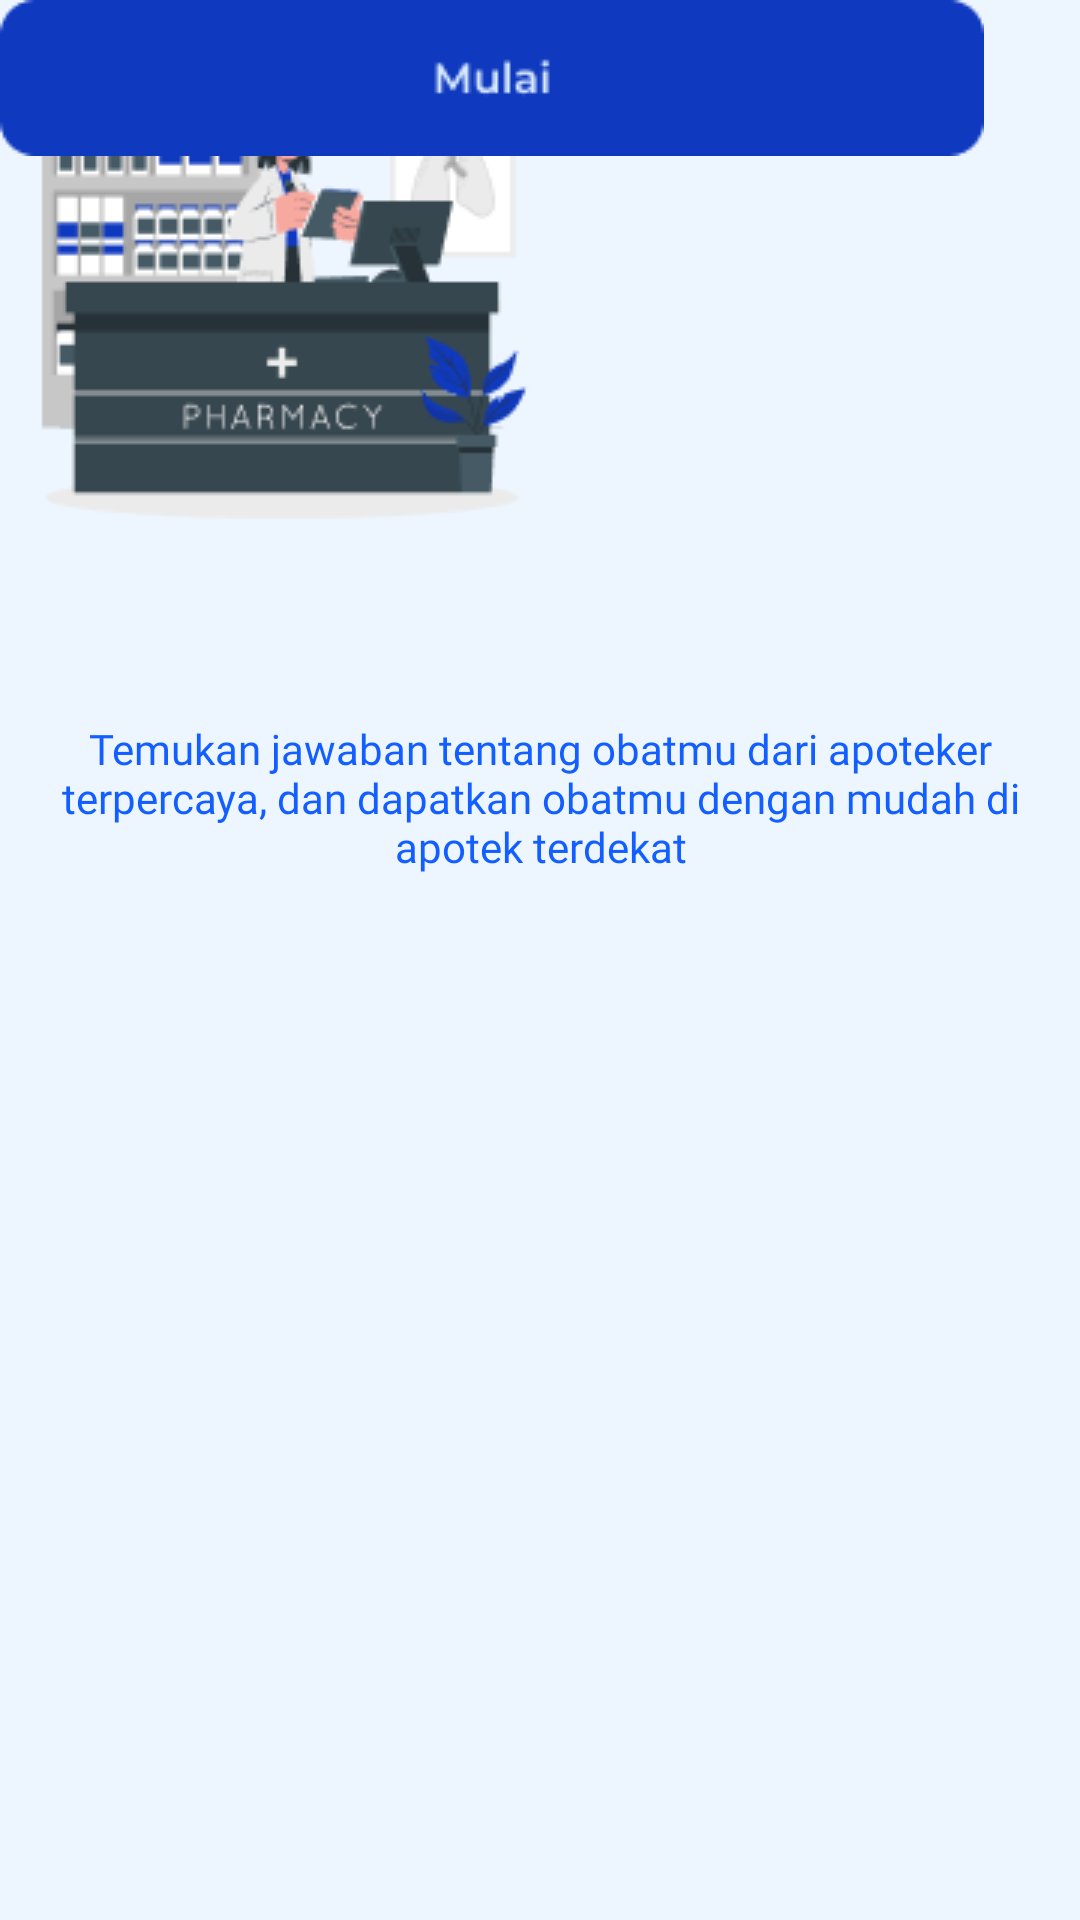

Produce the Android XML layout that renders to this screen, including the resource entries it uses.
<!-- AndroidManifest.xml: application theme Theme.Healtec_Meddy -->
<!-- res/layout/activity_onboarding3.xml -->
<?xml version="1.0" encoding="utf-8"?>
<androidx.constraintlayout.widget.ConstraintLayout xmlns:android="http://schemas.android.com/apk/res/android"
    xmlns:app="http://schemas.android.com/apk/res-auto"
    xmlns:tools="http://schemas.android.com/tools"
    android:layout_width="match_parent"
    android:layout_height="match_parent"
    android:background="@color/background"
    tools:context=".Onboarding3">

    <ImageView
        android:id="@+id/ob_2"
        android:layout_width="wrap_content"
        android:layout_height="wrap_content"
        android:src="@drawable/ob3"
        tools:layout_editor_absoluteX="111dp"
        tools:layout_editor_absoluteY="108dp" />

    <TextView
        android:id="@+id/text_02"
        android:layout_width="wrap_content"
        android:layout_height="wrap_content"
        android:layout_marginTop="32dp"
        android:fontFamily="@font/mmedium"
        android:gravity="center"
        android:padding="20sp"
        android:text="Temukan jawaban tentang obatmu dari apoteker terpercaya, dan dapatkan obatmu dengan mudah di apotek terdekat"
        android:textColor="@color/text"
        app:layout_constraintTop_toBottomOf="@+id/ob_2"
        tools:layout_editor_absoluteX="0dp" />

    <ImageButton
        android:layout_width="wrap_content"
        android:layout_height="wrap_content"
        android:background="#00000000"
        android:src="@drawable/b3"
        app:layout_constraintBaseline_toBottomOf="@id/text_02"
        tools:layout_editor_absoluteX="41dp"
        tools:layout_editor_absoluteY="632dp" />

</androidx.constraintlayout.widget.ConstraintLayout>
<!-- resources referenced by this layout -->
<resources>
  <color name="background">#EDF6FF</color>
  <color name="text">#135EFF</color>
  <!-- drawable b3: png bitmap (drawable-v24, 1218 bytes) -->
  <!-- drawable ob3: png bitmap (drawable-v24, 11504 bytes) -->
  <style name="Theme.Healtec_Meddy" parent="Theme.MaterialComponents.DayNight.DarkActionBar">
          
          <item name="colorPrimary">@color/purple_500</item>
          <item name="colorPrimaryVariant">@color/purple_700</item>
          <item name="colorOnPrimary">@color/white</item>
          
          <item name="colorSecondary">@color/teal_200</item>
          <item name="colorSecondaryVariant">@color/teal_700</item>
          <item name="colorOnSecondary">@color/black</item>
          
          <item name="android:statusBarColor">?attr/colorPrimaryVariant</item>
          
      </style>
  <color name="purple_500">#FF6200EE</color>
  <color name="purple_700">#FF3700B3</color>
  <color name="white">#FFFFFFFF</color>
  <color name="teal_200">#FF03DAC5</color>
  <color name="teal_700">#FF018786</color>
  <color name="black">#FF000000</color>
</resources>
